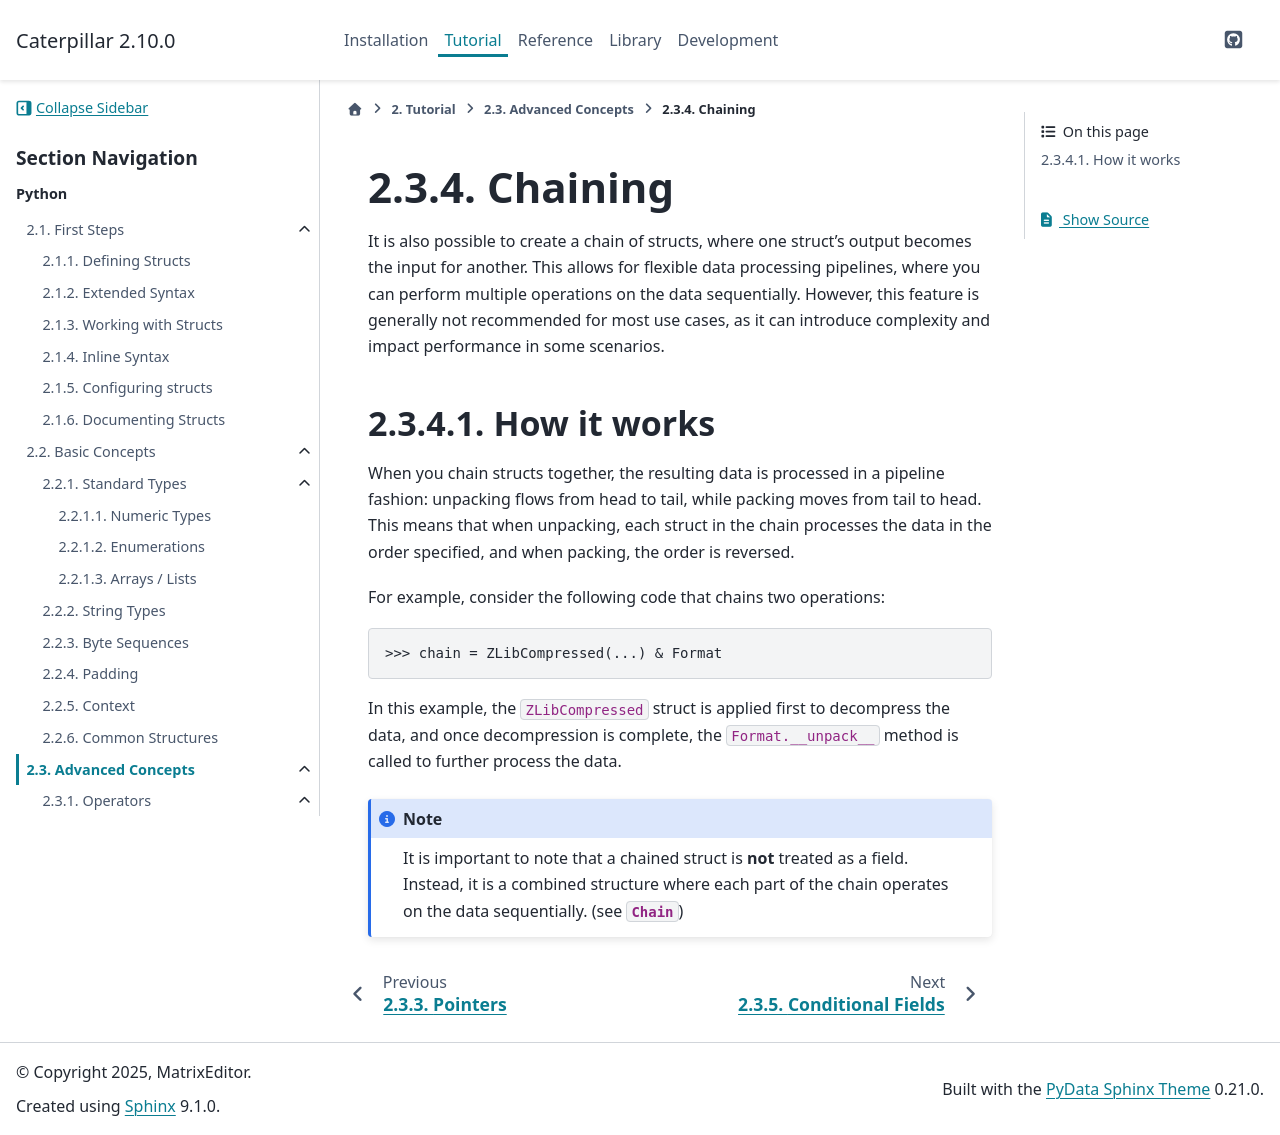

repository: MatrixEditor/caterpillar · page: tutorial/advanced/chaining.html · generator: sphinx

.. _tutorial-chaining:

Chaining
========

It is also possible to create a chain of structs, where one struct's
output becomes the input for another. This allows for flexible data
processing pipelines, where you can perform multiple operations on
the data sequentially. However, this feature is generally not recommended
for most use cases, as it can introduce complexity and impact performance
in some scenarios.

How it works
------------

When you chain structs together, the resulting data is processed in a
pipeline fashion: unpacking flows from head to tail, while packing moves
from tail to head. This means that when unpacking, each struct in the
chain processes the data in the order specified, and when packing,
the order is reversed.

For example, consider the following code that chains two operations:

>>> chain = ZLibCompressed(...) & Format

In this example, the :code:`ZLibCompressed` struct is applied first to decompress
the data, and once decompression is complete, the :code:`Format.__unpack__` method
is called to further process the data.

.. note::
  It is important to note that a chained struct is **not** treated as a field.
  Instead, it is a combined structure where each part of the chain operates on
  the data sequentially. (see :class:`~caterpillar.py.Chain`)
